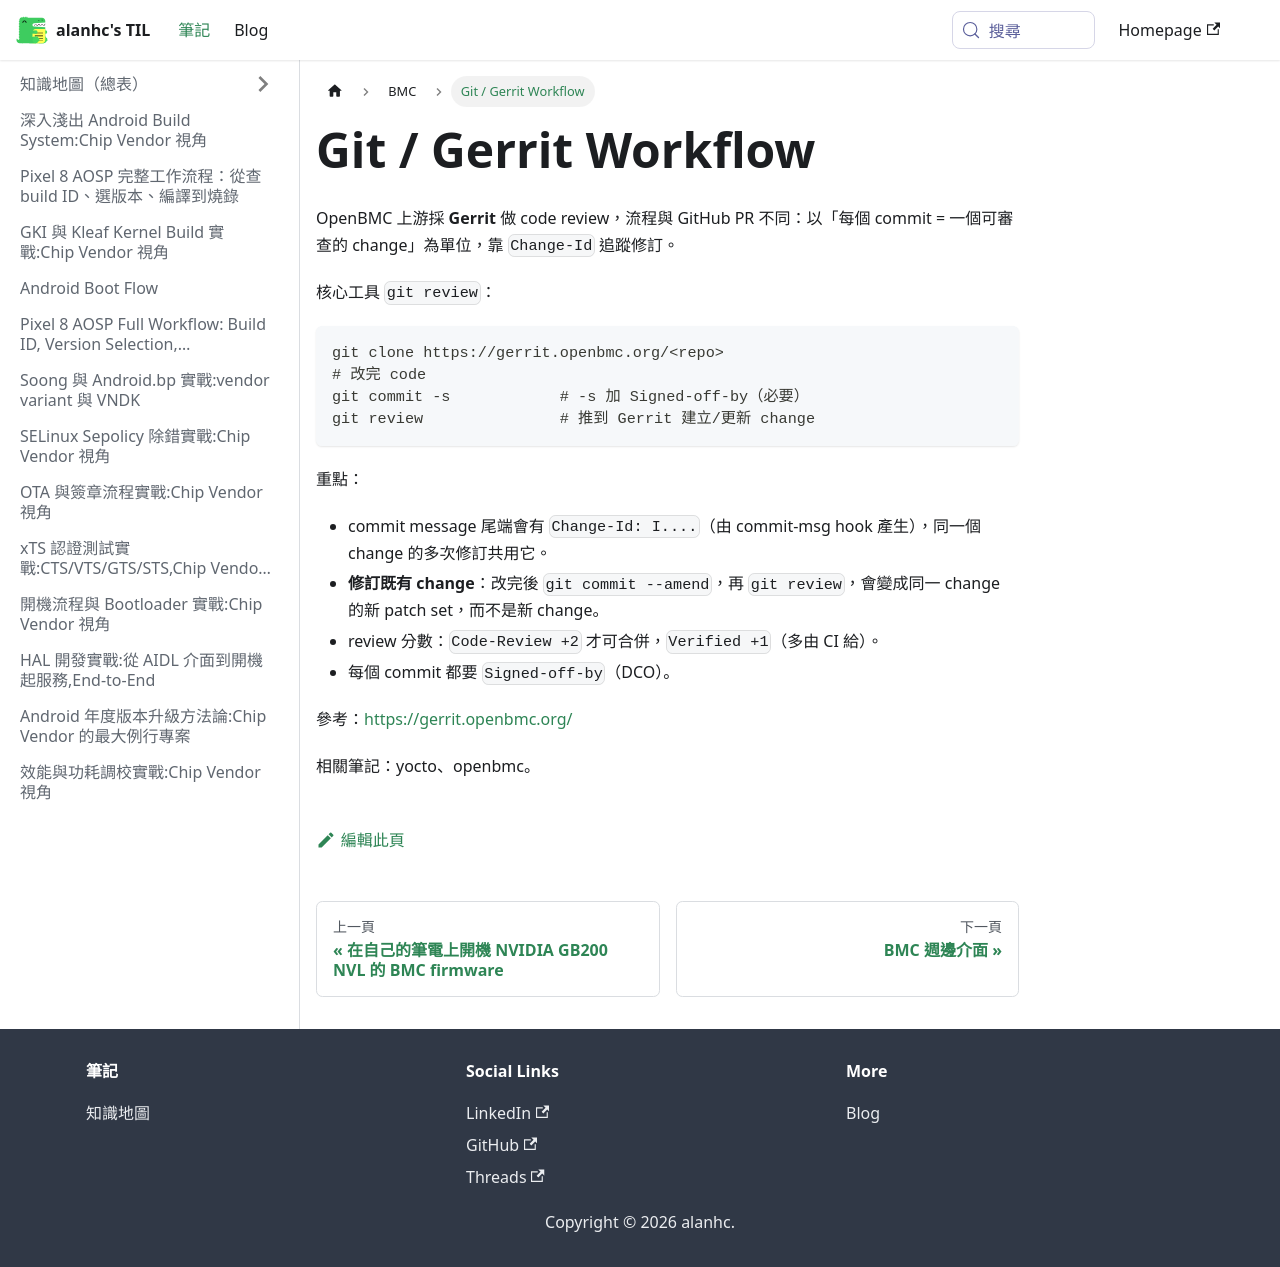

repository: alanhc/til · page: docs/BMC/git.html · generator: docusaurus

# Git / Gerrit Workflow

OpenBMC 上游採 **Gerrit** 做 code review，流程與 GitHub PR 不同：以「每個 commit = 一個可審查的 change」為單位，靠 `Change-Id` 追蹤修訂。

核心工具 `git review`：

```bash
git clone https://gerrit.openbmc.org/<repo>
# 改完 code
git commit -s            # -s 加 Signed-off-by（必要）
git review               # 推到 Gerrit 建立/更新 change
```

重點：
- commit message 尾端會有 `Change-Id: I....`（由 commit-msg hook 產生），同一個 change 的多次修訂共用它。
- **修訂既有 change**：改完後 `git commit --amend`，再 `git review`，會變成同一 change 的新 patch set，而不是新 change。
- review 分數：`Code-Review +2` 才可合併，`Verified +1`（多由 CI 給）。
- 每個 commit 都要 `Signed-off-by`（DCO）。

參考：https://gerrit.openbmc.org/

相關筆記：yocto、openbmc。
